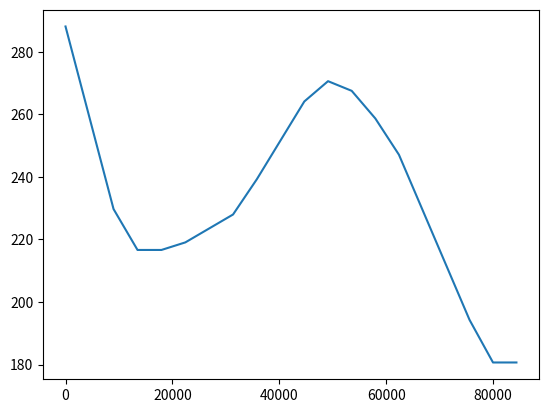

Here is the Python script that generated this plot:
import numpy as np
import matplotlib.pyplot as plt
# [redacted]
def get_atmospheric_properties_si(altitude):
    """
    Calculates the atmospheric properties at a given altitude in SI units from the 1976 US Standard Atmosphere model.

    Parameters:
    altitude (float): The altitude in meters.

    Returns:
    list: A list containing the following atmospheric properties:
        - Geopotential altitude (Z) in meters
        - Temperature (T) in Kelvin
        - Pressure (p) in Pascal
        - Density (rho) in kg/m^3
        - Speed of sound (a) in m/s
    """
    # variables
    i = 0
    check = False
    ans = [0.0] * 5
    Z = 0.0
    T = 0.0
    temp = 0.0
    rho = 0.0
    a = 0.0
    p = 101325.0
    R_earth = 6356766.0
    g0 = 9.806645
    R = 287.0528
    gamma = 1.4
    Zi = [0, 11000, 20000, 32000, 47000, 52000, 61000, 79000, 90000]
    Ti = [288.15, 216.65, 216.65, 228.65, 270.65, 270.65, 252.65, 180.65]
    dTi = [-0.0065, 0, 0.001, 0.0028, 0, -0.002, -0.004, 0]
    pi = [0.0] * 8

    # find geopotential altitude
    Z = R_earth * altitude / (R_earth + altitude)

    # find temperature
    for i in range(9):
        if Z < Zi[i + 1]:
            T = Ti[i] + dTi[i] * (Z - Zi[i])
            break

    # find pressure
    j = 0
    while not check:
        if Z < Zi[j + 1]:
            temp = Z
            check = True
        else:
            temp = Zi[j + 1]
        if dTi[j] == 0:
            p *= np.exp(-g0 * (temp - Zi[j]) / (R * Ti[j]))
        else:
            p *= pow(((Ti[j] + dTi[j] * (temp - Zi[j])) / Ti[j]), (-g0 / (R * dTi[j])))
        j += 1

    # find density
    rho = p / R / T

    # find speed of sound
    a = (gamma * R * T)**0.5

    # save answer
    ans[0] = Z
    ans[1] = T
    ans[2] = p
    ans[3] = rho
    ans[4] = a
    return ans



if __name__ == "__main__":
    # make a table of atmospheric properties
    initialAltitude = 0
    finalAltitude = 90000
    numPts = 20
    altStep = (finalAltitude - initialAltitude) / numPts
    Z = np.zeros(numPts)
    T = np.zeros(numPts)
    p = np.zeros(numPts)
    rho = np.zeros(numPts)
    a = np.zeros(numPts)
    for i in range(numPts):
        alt = initialAltitude + i * altStep
        Z[i], T[i], p[i], rho[i], a[i] = get_atmospheric_properties_si(alt)

    # save as txt file
    np.savetxt("atmosphere.txt", (Z, T, p, rho, a), delimiter=",")

    # plot T as a function of alt
    plt.plot(Z, T)
    plt.show()